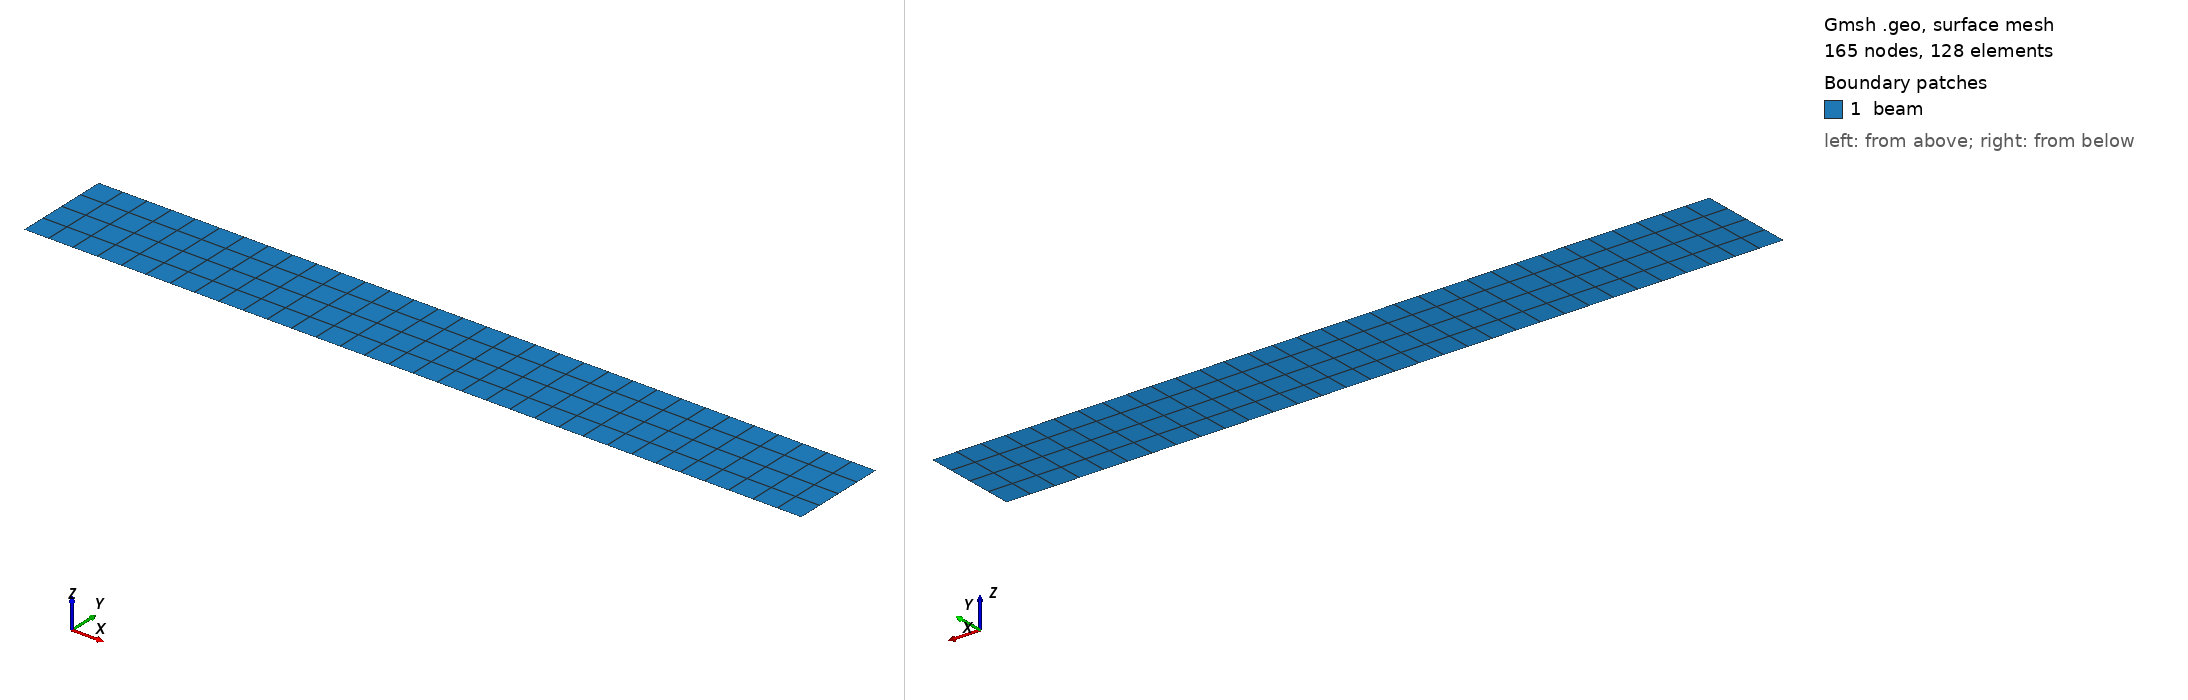

Gmsh geometry script, surface-meshed: 165 nodes, 128 surface elements. Boundary patches (legend numbers): 1 beam. Left view from above one corner, right view from below the opposite corner. Legend entries are the model's physical surfaces. The drawing asked Gmsh for element sizes between 1% and 20% of the model's largest extent; the script's own settings can give other sizes.

=== rectangle_q4.geo (drawn) ===
// 定義模型參數（SI 單位）
L = 0.16;           // 梁的長度 (單位: m)
a = 0.01;           // 梁橫截面的一半高度 (單位: m)
b = 0.001;          // 梁的寬度 (單位: m)
ne_x = 33;          // x方向的元素數量+1
ne_y = 5;           // y方向的元素數量
e_size_x = L / ne_x;  // x方向上每個元素的尺寸 (單位: m)
e_size_y = 2 * a / ne_y;  // y方向上每個元素的尺寸 (單位: m)

// 定義矩形的四個頂點
Point(1) = {0, -a, 0, e_size_x};
Point(2) = {L, -a, 0, e_size_x};
Point(3) = {L, a, 0, e_size_y};
Point(4) = {0, a, 0, e_size_y};

// 定義矩形的邊界線段
Line(1) = {1, 2};
Line(2) = {2, 3};  // 這是右邊的邊界
Line(3) = {3, 4};
Line(4) = {4, 1};

// 創建曲線迴圈和平面面
Curve Loop(1) = {1, 2, 3, 4};
Plane Surface(1) = {1};

// 定義線段的細分方式
Transfinite Line {1, 3} = ne_x;  // x方向
Transfinite Line {2, 4} = ne_y;  // y方向

// 指定平面面的細分方式
Transfinite Surface {1};
Recombine Surface {1};

// 定義物理群組（只保留2D元素）
Physical Surface("beam") = {1};

// 生成 2D 網格
Mesh 2;
